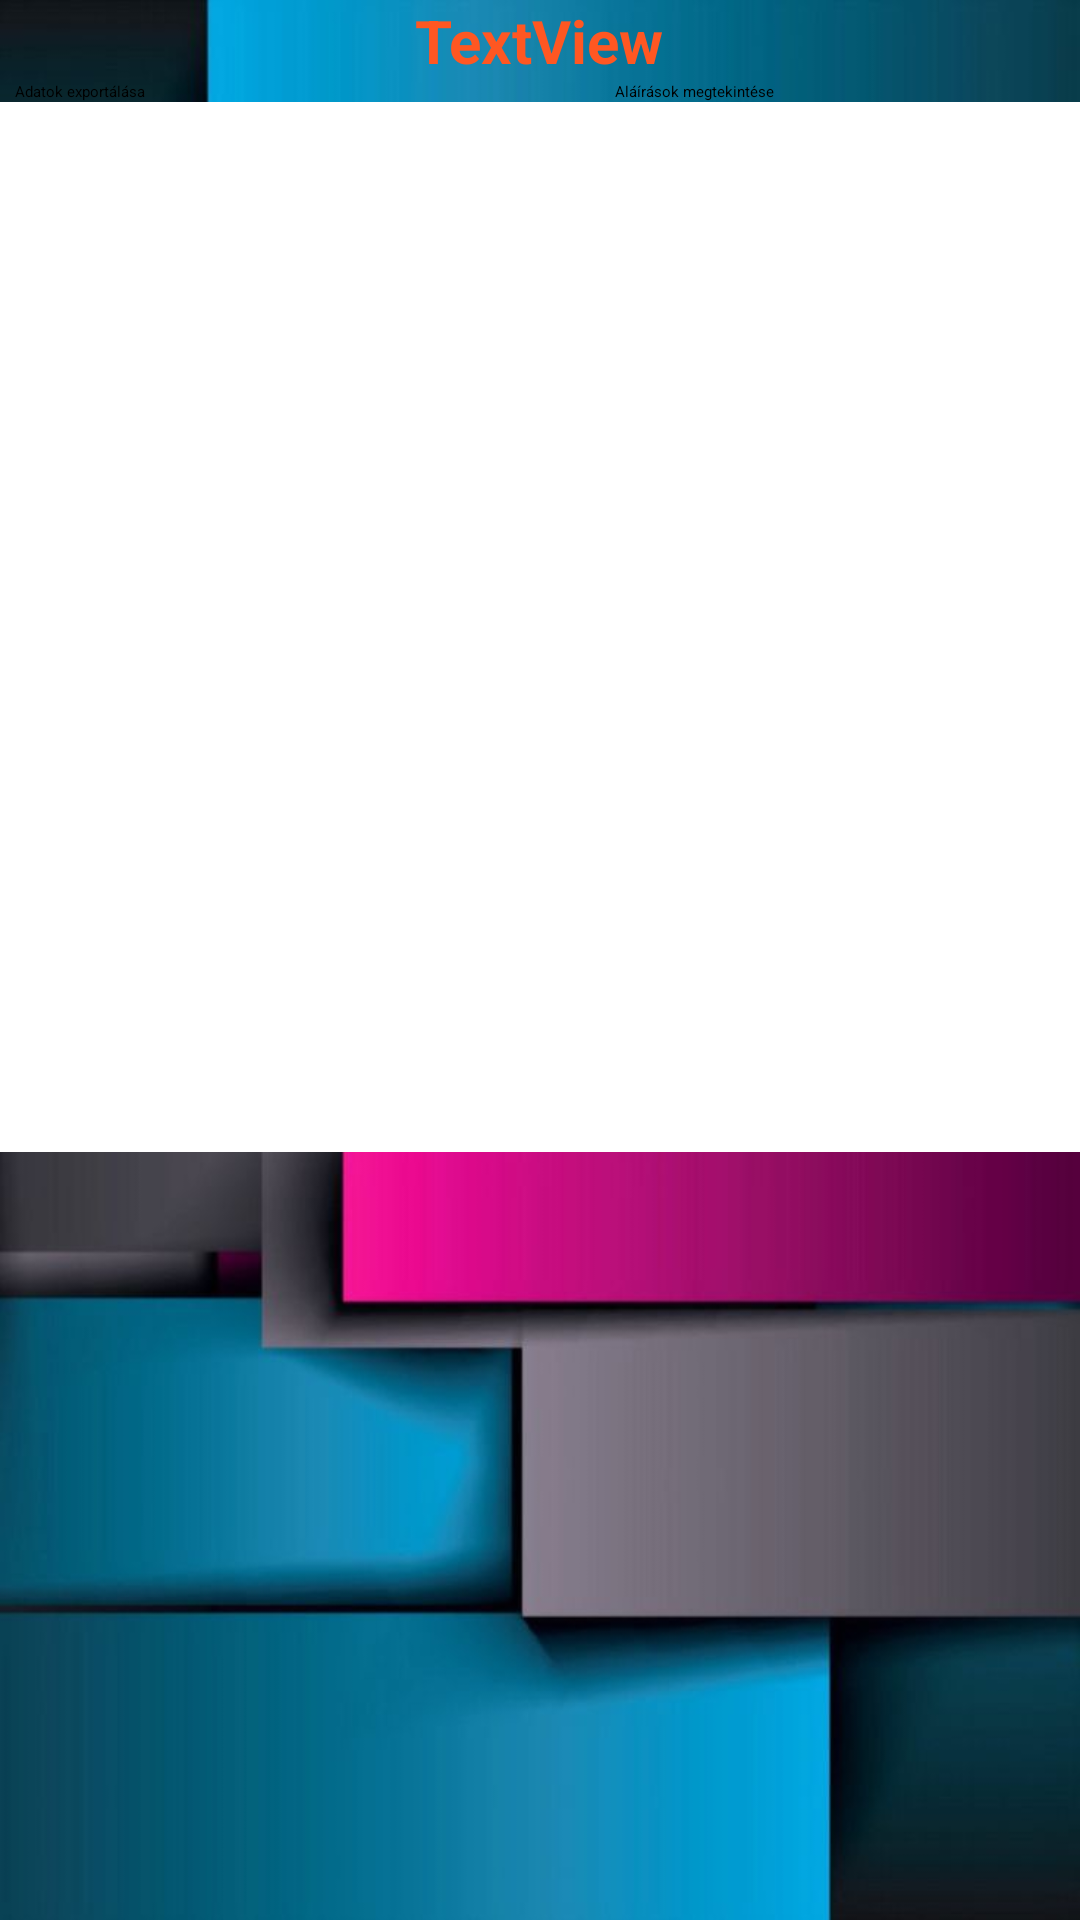

Layout XML and referenced resources for this Android screen:
<!-- AndroidManifest.xml: application theme Theme.Szakdolgozat -->
<!-- res/layout/activity_jelentkezetteklista.xml -->
<?xml version="1.0" encoding="utf-8"?>
<RelativeLayout xmlns:android="http://schemas.android.com/apk/res/android"
    xmlns:app="http://schemas.android.com/apk/res-auto"
    xmlns:tools="http://schemas.android.com/tools"
    android:layout_width="match_parent"
    android:layout_height="match_parent"
    tools:context=".jelentkezetteklista"
    android:background="@drawable/hatter">

    <TextView
        android:id="@+id/kapottidopont"
        android:layout_width="wrap_content"
        android:layout_height="wrap_content"
        android:layout_centerHorizontal="true"
        android:text="TextView"
        android:textColor="#FF5722"
        android:textSize="20sp"
        android:textStyle="bold" />

    <LinearLayout
        android:id="@+id/exportalaslayout"
        android:layout_width="match_parent"
        android:layout_height="wrap_content"
        android:layout_below="@id/kapottidopont"
        android:orientation="vertical">

        <TableRow
            android:layout_width="match_parent"
            android:layout_height="match_parent" >

            <Button
                android:id="@+id/mentesgomb"
                android:layout_width="150dp"
                android:layout_height="wrap_content"
                android:layout_gravity="left"
                android:layout_marginLeft="5dp"
                android:layout_marginRight="15dp"
                android:backgroundTint="#FF5722"
                android:text="Adatok exportálása"
                app:cornerRadius="20dp" />

            <Button
                android:id="@+id/alairasokmegtekintsegomb"
                android:layout_width="150dp"
                android:layout_height="wrap_content"
                android:layout_gravity="right"
                android:layout_marginLeft="35dp"
                android:layout_marginRight="10dp"
                android:backgroundTint="#FF5722"
                android:text="Aláírások megtekintése"
                app:cornerRadius="20dp" />
        </TableRow>

    </LinearLayout>

    <TextView
        android:id="@+id/idopontmentes"
        android:layout_width="wrap_content"
        android:layout_height="wrap_content"
        android:visibility="gone"/>

    <TextView
        android:id="@+id/sportagmentes"
        android:layout_width="wrap_content"
        android:layout_height="wrap_content"
        android:visibility="gone"/>

    <TextView
        android:id="@+id/nevmentes"
        android:layout_width="wrap_content"
        android:layout_height="wrap_content"
        android:visibility="gone"/>

    <LinearLayout
        android:layout_width="match_parent"
        android:layout_height="match_parent"
        android:layout_below="@id/exportalaslayout"
        android:orientation="horizontal">

        <ListView
            android:id="@+id/jelentkezetteknevszerint"
            android:layout_width="match_parent"
            android:layout_height="350dp"
            android:background="#FFFFFF" />
    </LinearLayout>

</RelativeLayout>
<!-- resources referenced by this layout -->
<resources>
  <!-- drawable hatter: jpg bitmap (drawable, 40908 bytes) -->
</resources>
